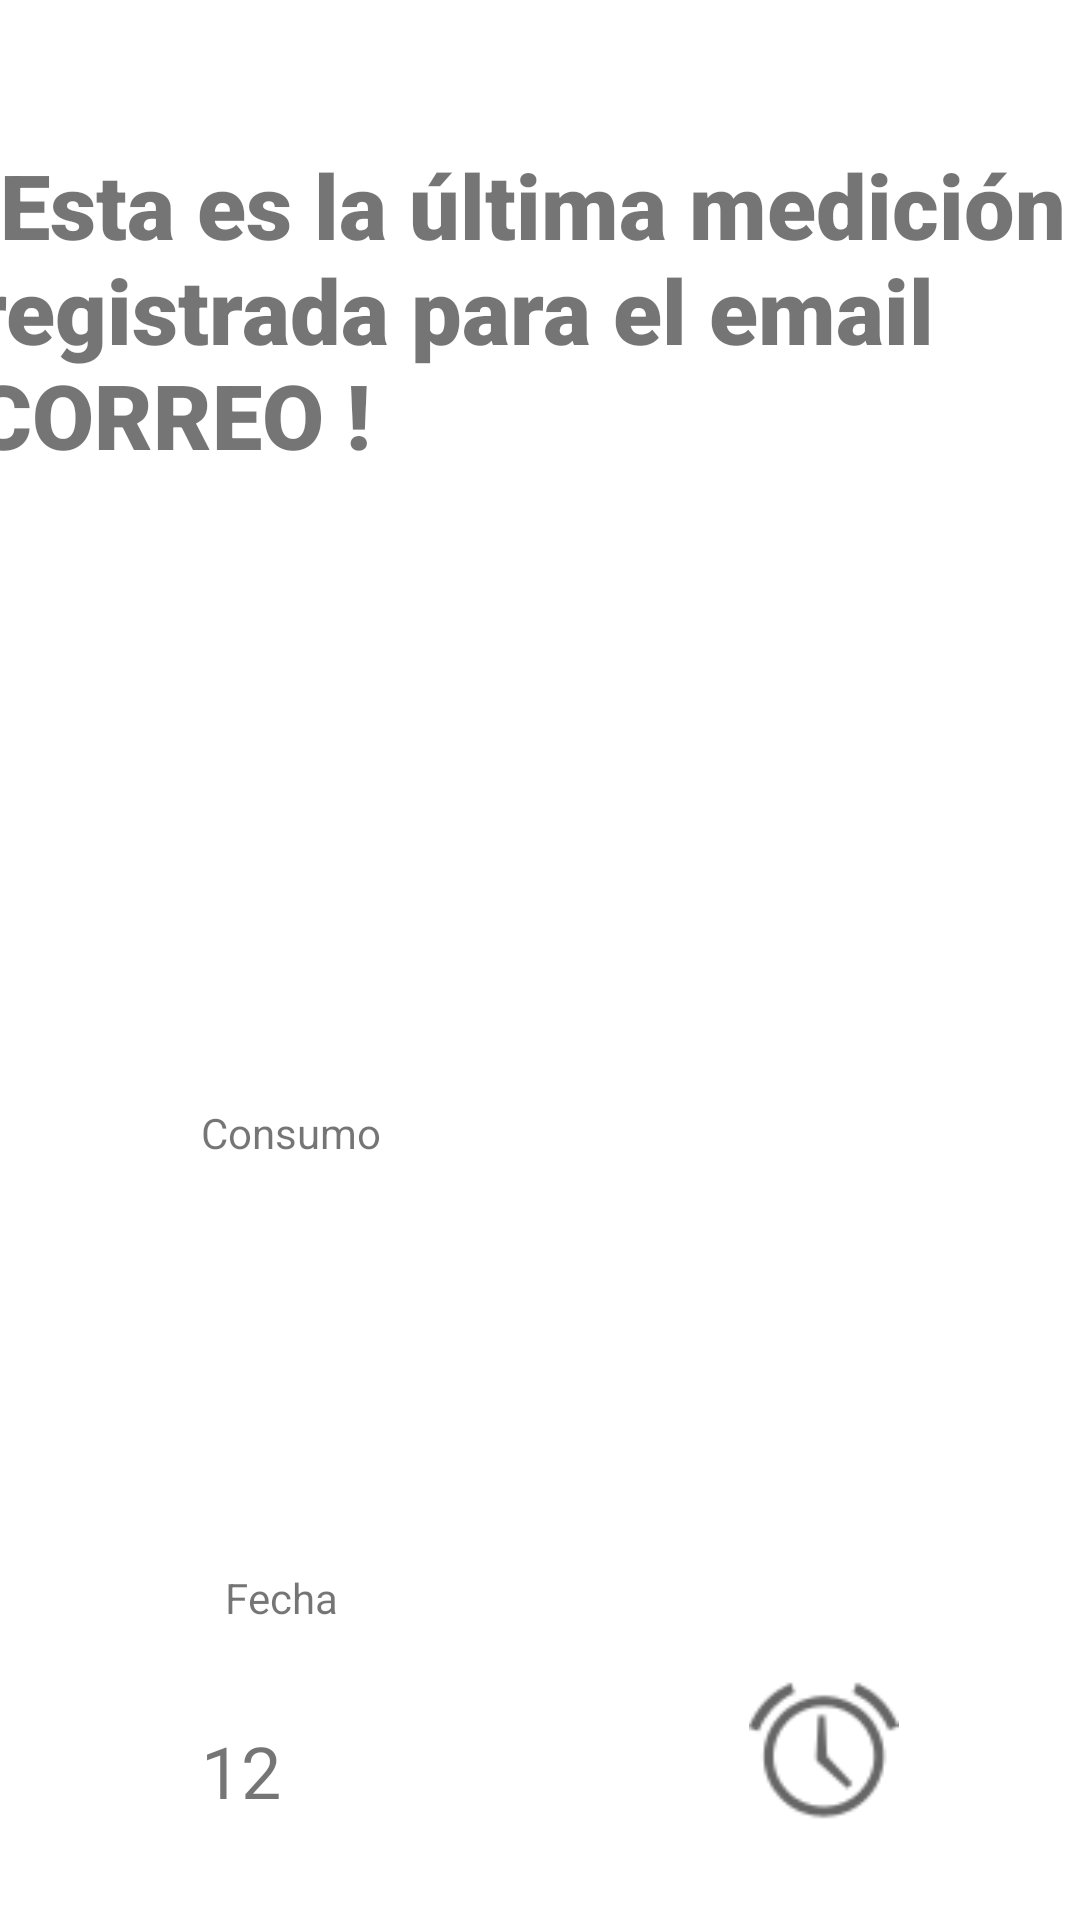

Here is an Android app screen rendered from its layout file. Give the layout XML and the strings, colors and styles it references.
<!-- AndroidManifest.xml: application theme Theme.MyApplication.NoActionBar -->
<!-- res/layout/activity_measure.xml -->
<?xml version="1.0" encoding="utf-8"?>
<androidx.constraintlayout.widget.ConstraintLayout xmlns:android="http://schemas.android.com/apk/res/android"
    xmlns:app="http://schemas.android.com/apk/res-auto"
    xmlns:tools="http://schemas.android.com/tools"
    android:layout_width="match_parent"
    android:layout_height="match_parent"
    tools:context=".MeasureActivity">

    <TextView
        android:id="@+id/tCorreo"
        android:layout_width="379dp"
        android:layout_height="156dp"
        android:layout_marginTop="48dp"
        android:fontFamily="sans-serif-black"
        android:text="¡Esta es la última medición registrada para el email CORREO !"
        android:textSize="30sp"
        android:textStyle="bold"
        app:layout_constraintEnd_toEndOf="parent"
        app:layout_constraintStart_toStartOf="parent"
        app:layout_constraintTop_toTopOf="parent" />

    <androidx.constraintlayout.widget.ConstraintLayout
        android:layout_width="322dp"
        android:layout_height="434dp"
        android:layout_marginTop="72dp"
        android:background="@drawable/layout_border"
        app:layout_constraintEnd_toEndOf="parent"
        app:layout_constraintStart_toStartOf="parent"
        app:layout_constraintTop_toBottomOf="@+id/tCorreo">

        <TextView
            android:id="@+id/textView3"
            android:layout_width="wrap_content"
            android:layout_height="wrap_content"
            android:layout_marginStart="48dp"
            android:layout_marginTop="92dp"
            android:text="Consumo"
            app:layout_constraintStart_toStartOf="parent"
            app:layout_constraintTop_toTopOf="parent" />

        <TextView
            android:id="@+id/textView4"
            android:layout_width="wrap_content"
            android:layout_height="wrap_content"
            android:layout_marginStart="56dp"
            android:layout_marginTop="136dp"
            android:text="Fecha"
            app:layout_constraintStart_toStartOf="parent"
            app:layout_constraintTop_toBottomOf="@+id/textView3" />

        <ImageView
            android:id="@+id/imageView"
            android:layout_width="64dp"
            android:layout_height="51dp"
            android:layout_marginStart="40dp"
            android:layout_marginTop="136dp"
            app:layout_constraintStart_toEndOf="@+id/tPower"
            app:layout_constraintTop_toTopOf="parent"
            app:srcCompat="@drawable/thunder" />

        <ImageView
            android:id="@+id/imageView2"
            android:layout_width="67dp"
            android:layout_height="50dp"
            android:layout_marginStart="28dp"
            android:layout_marginTop="96dp"
            app:layout_constraintStart_toEndOf="@+id/tFecha"
            app:layout_constraintTop_toBottomOf="@+id/imageView"
            app:srcCompat="@android:drawable/ic_lock_idle_alarm" />

        <TextView
            android:id="@+id/tPower"
            android:layout_width="149dp"
            android:layout_height="80dp"
            android:layout_marginStart="48dp"
            android:layout_marginTop="24dp"
            android:textSize="24sp"
            app:layout_constraintStart_toStartOf="parent"
            app:layout_constraintTop_toBottomOf="@+id/textView3" />

        <TextView
            android:id="@+id/tFecha"
            android:layout_width="146dp"
            android:layout_height="132dp"
            android:layout_marginStart="48dp"
            android:layout_marginTop="32dp"
            android:text="12"
            android:textSize="24sp"
            app:layout_constraintStart_toStartOf="parent"
            app:layout_constraintTop_toBottomOf="@+id/textView4" />
    </androidx.constraintlayout.widget.ConstraintLayout>

</androidx.constraintlayout.widget.ConstraintLayout>
<!-- resources referenced by this layout -->
<resources>
  <style name="Theme.MyApplication.NoActionBar">
          <item name="windowActionBar">false</item>
          <item name="windowNoTitle">true</item>
      </style>
</resources>
